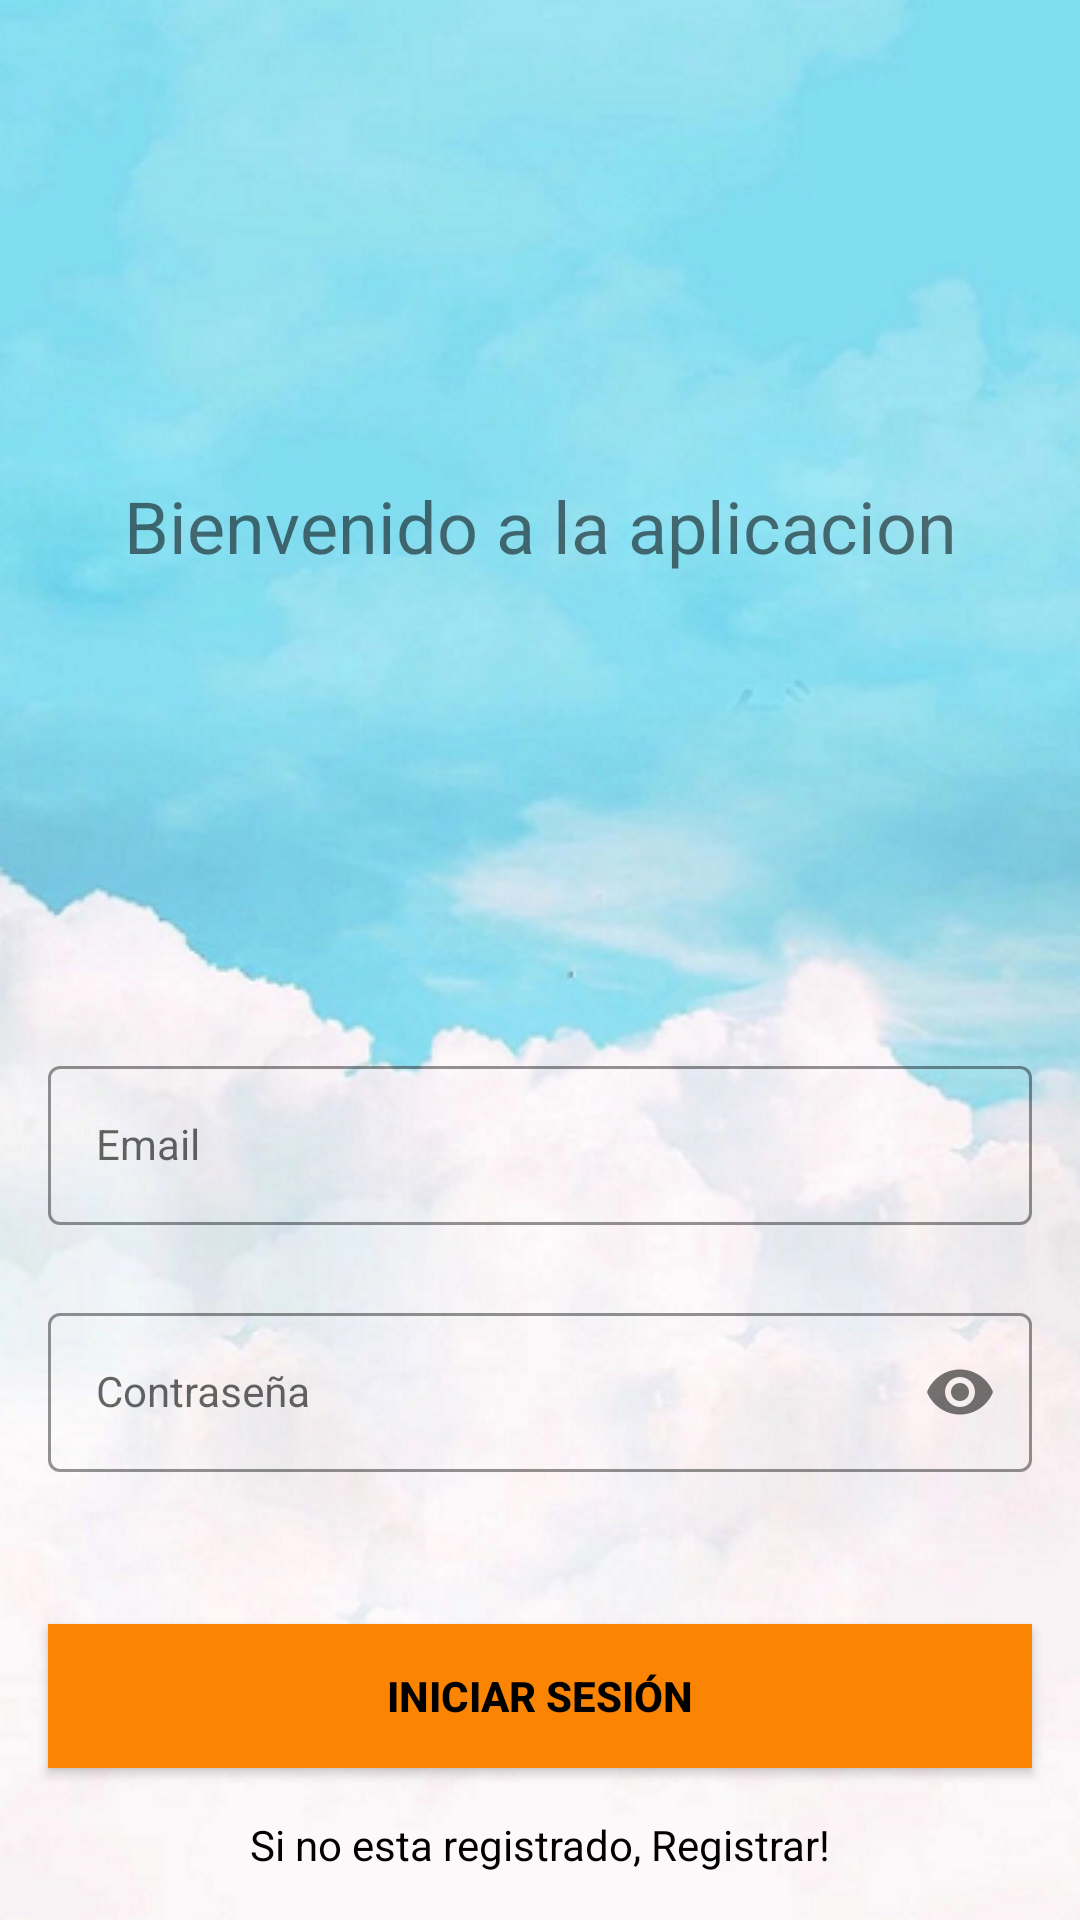

This screen was rendered from an Android layout file. Write that file and the resources it references.
<!-- AndroidManifest.xml: application theme Theme.Test2 -->
<!-- res/layout/activity_sing_in.xml -->
<?xml version="1.0" encoding="utf-8"?>
<androidx.constraintlayout.widget.ConstraintLayout xmlns:android="http://schemas.android.com/apk/res/android"
    xmlns:app="http://schemas.android.com/apk/res-auto"
    xmlns:tools="http://schemas.android.com/tools"
    android:layout_width="match_parent"
    android:layout_height="match_parent"
    android:background="@drawable/signup_sceen"
    tools:context=".SignInActivity">


    <TextView
        android:layout_width="wrap_content"
        android:layout_height="wrap_content"
        android:text="Bienvenido a la aplicacion"
        android:textSize="24dp"
        app:layout_constraintBottom_toTopOf="@+id/emailLayout"
        app:layout_constraintEnd_toEndOf="parent"
        app:layout_constraintStart_toStartOf="parent"
        app:layout_constraintTop_toTopOf="parent" />

    <com.google.android.material.textfield.TextInputLayout
        android:id="@+id/emailLayout"
        style="@style/LoginTextInputOuterFieldStyle"
        android:layout_width="match_parent"
        android:layout_height="wrap_content"
        android:layout_marginHorizontal="16dp"
        android:layout_marginTop="350dp"
        app:boxStrokeColor="@color/yellow"
        app:hintTextColor="@color/yellow"
        app:layout_constraintEnd_toEndOf="parent"
        app:layout_constraintHorizontal_bias="0.5"
        app:layout_constraintStart_toStartOf="parent"
        app:layout_constraintTop_toTopOf="parent">

        <com.google.android.material.textfield.TextInputEditText
            android:id="@+id/emailEt"
            style="@style/LoginTextInputInnerFieldStyle"
            android:layout_width="match_parent"
            android:layout_height="wrap_content"
            android:hint="Email"
            android:inputType="textEmailAddress" />
    </com.google.android.material.textfield.TextInputLayout>

    <com.google.android.material.textfield.TextInputLayout
        android:id="@+id/passwordLayout"
        style="@style/LoginTextInputOuterFieldStyle"
        android:layout_width="match_parent"
        android:layout_height="wrap_content"
        android:layout_marginHorizontal="16dp"
        android:layout_marginTop="24dp"
        app:boxStrokeColor="@color/yellow"
        app:hintTextColor="@color/yellow"
        app:layout_constraintEnd_toEndOf="parent"
        app:layout_constraintHorizontal_bias="0.5"
        app:layout_constraintStart_toStartOf="parent"
        app:layout_constraintTop_toBottomOf="@id/emailLayout"
        app:passwordToggleEnabled="true">

        <com.google.android.material.textfield.TextInputEditText
            android:id="@+id/passET"
            style="@style/LoginTextInputInnerFieldStyle"
            android:layout_width="match_parent"
            android:layout_height="wrap_content"
            android:hint="Contraseña"
            android:inputType="textPassword" />
    </com.google.android.material.textfield.TextInputLayout>

    <androidx.appcompat.widget.AppCompatButton
        android:id="@+id/singInButton"
        android:layout_width="0dp"
        android:layout_height="wrap_content"
        android:layout_marginHorizontal="16dp"
        android:background="@color/naranja"
        android:text="Iniciar Sesión"
        android:textColor="@color/black"
        android:textStyle="bold"
        app:layout_constraintBottom_toBottomOf="parent"
        app:layout_constraintEnd_toEndOf="parent"
        app:layout_constraintHorizontal_bias="0.5"
        app:layout_constraintStart_toStartOf="parent"
        app:layout_constraintTop_toBottomOf="@+id/passwordLayout" />


    <TextView
        android:id="@+id/textViewSignUpIntent"
        android:layout_width="wrap_content"
        android:layout_height="wrap_content"
        android:textColor="@color/black"
        android:text="Si no esta registrado, Registrar!"
        app:layout_constraintBottom_toBottomOf="parent"
        app:layout_constraintEnd_toEndOf="parent"
        app:layout_constraintHorizontal_bias="0.5"
        app:layout_constraintStart_toStartOf="parent"
        app:layout_constraintTop_toBottomOf="@+id/singInButton" />

</androidx.constraintlayout.widget.ConstraintLayout>
<!-- resources referenced by this layout -->
<resources>
  <color name="black">#FF000000</color>
  <color name="naranja">#FC8403</color>
  <color name="yellow">#FFC801</color>
  <!-- drawable signup_sceen: png bitmap (drawable, 309795 bytes) -->
  <style name="LoginTextInputInnerFieldStyle" parent="Widget.MaterialComponents.TextInputLayout.OutlinedBox">
          <item name="android:layout_width">match_parent</item>
          <item name="android:layout_height">wrap_content</item>
          <item name="android:textColor">@color/black</item>
          <item name="android:textColorHint">@color/black</item>
          <item name="android:maxLines">1</item>
          <item name="android:textSize">14sp</item>
          <item name="android:singleLine">true</item>
      </style>
  <style name="LoginTextInputOuterFieldStyle" parent="Widget.MaterialComponents.TextInputLayout.OutlinedBox">
          <item name="android:layout_width">match_parent</item>
          <item name="android:layout_height">wrap_content</item>
          <item name="android:layout_marginTop">15dp</item>
          <item name="android:layout_marginBottom">15dp</item>
      </style>
  <style name="Theme.Test2" parent="Theme.MaterialComponents.DayNight.DarkActionBar">
          
          <item name="colorPrimary">@color/naranja_oscuro</item>
          <item name="colorPrimaryVariant">@color/naranja</item>
          <item name="colorOnPrimary">@color/white</item>
          
          <item name="colorSecondary">@color/teal_200</item>
          <item name="colorSecondaryVariant">@color/teal_700</item>
          <item name="colorOnSecondary">@color/black</item>
          
          <item name="android:statusBarColor">?attr/colorPrimaryVariant</item>
          
      </style>
  <color name="naranja_oscuro">#FC4103</color>
  <color name="white">#FFFFFFFF</color>
  <color name="teal_200">#FF03DAC5</color>
  <color name="teal_700">#FF018786</color>
</resources>
